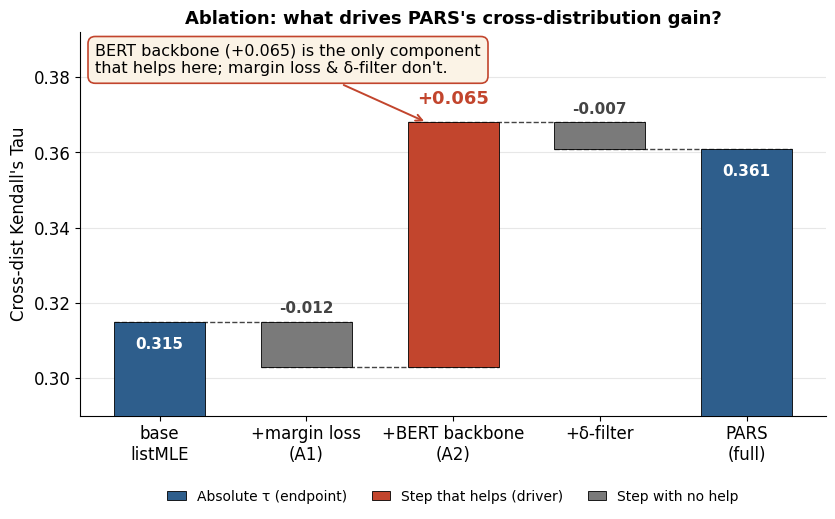

The matplotlib source for this figure: (Note: this script raises an exception after producing the figure.)
import matplotlib
matplotlib.use("Agg")
import matplotlib.pyplot as plt
from matplotlib.patches import Patch

# ----------------------------------------------------------------------------
# Shared publication style
# ----------------------------------------------------------------------------
plt.rcParams.update({
    "font.family": "DejaVu Sans",
    "font.size": 12,
    "axes.titlesize": 13,
    "axes.titleweight": "bold",
    "axes.spines.top": False,
    "axes.spines.right": False,
    "axes.grid": True,
    "grid.alpha": 0.3,
    "figure.dpi": 300,
})

BLUE = "#2E5E8C"        # baseline / endpoint bars
VERMILLION = "#C2452D"  # the one positive driver
GREY = "#7A7A7A"        # no-help / negative steps (bar FILL only)
DARK_TEXT = "#444444"   # single secondary dark tone for text/lines (matches gap/baseline)

# ----------------------------------------------------------------------------
# GROUND TRUTH (docs/RESULTS-E1-gap.md Table E2, cross-dist Kendall's Tau).
# Exact numbers only -- no rounding, smoothing, or fabrication.
# ----------------------------------------------------------------------------
BASE = 0.315            # base listMLE (OPT)
AFTER_LOSS = 0.303      # +pairwise margin loss (A1, OPT)
AFTER_BACKBONE = 0.368  # +BERT backbone (A2, no filter)
PARS_FULL = 0.361       # +delta-filter (PARS full)

D_LOSS = -0.012         # margin loss: no help
D_BACKBONE = +0.065     # BERT backbone: DOMINANT driver
D_FILTER = -0.007       # delta-filter: no help

Y_FLOOR = 0.29          # zoom y-axis to make the small steps legible

# ----------------------------------------------------------------------------
# Waterfall geometry: (bottom, top, color) per bar
# ----------------------------------------------------------------------------
xs = [0, 1, 2, 3, 4]
labels = ["base\nlistMLE", "+margin loss\n(A1)", "+BERT backbone\n(A2)",
          "+δ-filter", "PARS\n(full)"]

# bottom, top for each bar
bars = [
    (Y_FLOOR, BASE, BLUE),                  # base absolute
    (AFTER_LOSS, BASE, GREY),               # loss step (drop 0.315 -> 0.303)
    (AFTER_LOSS, AFTER_BACKBONE, VERMILLION),  # backbone step (rise 0.303 -> 0.368)
    (PARS_FULL, AFTER_BACKBONE, GREY),      # filter step (drop 0.368 -> 0.361)
    (Y_FLOOR, PARS_FULL, BLUE),             # PARS-full absolute
]

fig, ax = plt.subplots(figsize=(8.5, 5.4))
width = 0.62
for x, (bottom, top, color) in zip(xs, bars):
    ax.bar(x, top - bottom, bottom=bottom, width=width, color=color,
           edgecolor="black", linewidth=0.6, zorder=3)

# ----------------------------------------------------------------------------
# Connector lines linking each cumulative level to the next bar
# ----------------------------------------------------------------------------
cum_levels = [(0, BASE), (1, AFTER_LOSS), (2, AFTER_BACKBONE), (3, PARS_FULL)]
for x, level in cum_levels:
    ax.plot([x - width / 2, x + 1 + width / 2], [level, level],
            color=DARK_TEXT, linestyle="--", linewidth=1.0, zorder=2)

# ----------------------------------------------------------------------------
# Value labels: absolute on blue endpoints, signed delta on each step
# ----------------------------------------------------------------------------
# absolute endpoint values (inside top of blue bars, white)
ax.text(0, BASE - 0.004, f"{BASE:.3f}", ha="center", va="top",
        color="white", fontweight="bold", fontsize=11, zorder=4)
ax.text(4, PARS_FULL - 0.004, f"{PARS_FULL:.3f}", ha="center", va="top",
        color="white", fontweight="bold", fontsize=11, zorder=4)

# signed deltas above each step bar.
# Grey is kept for the bar FILL only; the numbers use the dark secondary tone
# so they stay legible when shrunk onto a slide (A2/A4 contrast fix).
ax.text(1, BASE + 0.0015, f"{D_LOSS:+.3f}", ha="center", va="bottom",
        color=DARK_TEXT, fontweight="bold", fontsize=11)
ax.text(2, AFTER_BACKBONE + 0.004, f"{D_BACKBONE:+.3f}", ha="center", va="bottom",
        color=VERMILLION, fontweight="bold", fontsize=13)
ax.text(3, AFTER_BACKBONE + 0.0015, f"{D_FILTER:+.3f}", ha="center", va="bottom",
        color=DARK_TEXT, fontweight="bold", fontsize=11)

# ----------------------------------------------------------------------------
# Headline callout (the honest negative-result message)
# ----------------------------------------------------------------------------
ax.annotate(
    "BERT backbone (+0.065) is the only component\n"
    "that helps here; margin loss & δ-filter don't.",
    xy=(1.82, AFTER_BACKBONE), xycoords="data",
    xytext=(0.02, 0.97), textcoords="axes fraction",
    ha="left", va="top", fontsize=11.5,
    bbox=dict(boxstyle="round,pad=0.45", facecolor="#FBF3E6",
              edgecolor=VERMILLION, linewidth=1.2),
    arrowprops=dict(arrowstyle="->", color=VERMILLION, linewidth=1.4),
    zorder=5,
)

# ----------------------------------------------------------------------------
# Axes cosmetics
# ----------------------------------------------------------------------------
ax.set_xticks(xs)
ax.set_xticklabels(labels)
ax.set_ylim(Y_FLOOR, 0.392)
ax.set_ylabel("Cross-dist Kendall's Tau")
ax.set_title("Ablation: what drives PARS's cross-distribution gain?",
             fontweight="bold")
ax.set_axisbelow(True)
ax.grid(axis="x", visible=False)

# ----------------------------------------------------------------------------
# Waterfall colour key (B1/C3): this figure intentionally uses a waterfall
# encoding (blue = absolute level, vermillion = the step that helps, grey =
# a step with no help), which differs from the series-colour meaning in the
# other three figures. The explicit key removes the "vermillion = ours"
# cross-figure misread.
# ----------------------------------------------------------------------------
legend_handles = [
    Patch(facecolor=BLUE, edgecolor="black", linewidth=0.6,
          label="Absolute τ (endpoint)"),
    Patch(facecolor=VERMILLION, edgecolor="black", linewidth=0.6,
          label="Step that helps (driver)"),
    Patch(facecolor=GREY, edgecolor="black", linewidth=0.6,
          label="Step with no help"),
]
ax.legend(handles=legend_handles, loc="upper center",
          bbox_to_anchor=(0.5, -0.16), ncol=3, frameon=False,
          fontsize=10, handlelength=1.3, columnspacing=1.8)

fig.tight_layout()
fig.savefig("figures/ablation.png", dpi=300, bbox_inches="tight")
fig.savefig("figures/ablation.pdf", bbox_inches="tight")
print("saved figures/ablation.png (300dpi) + figures/ablation.pdf")
